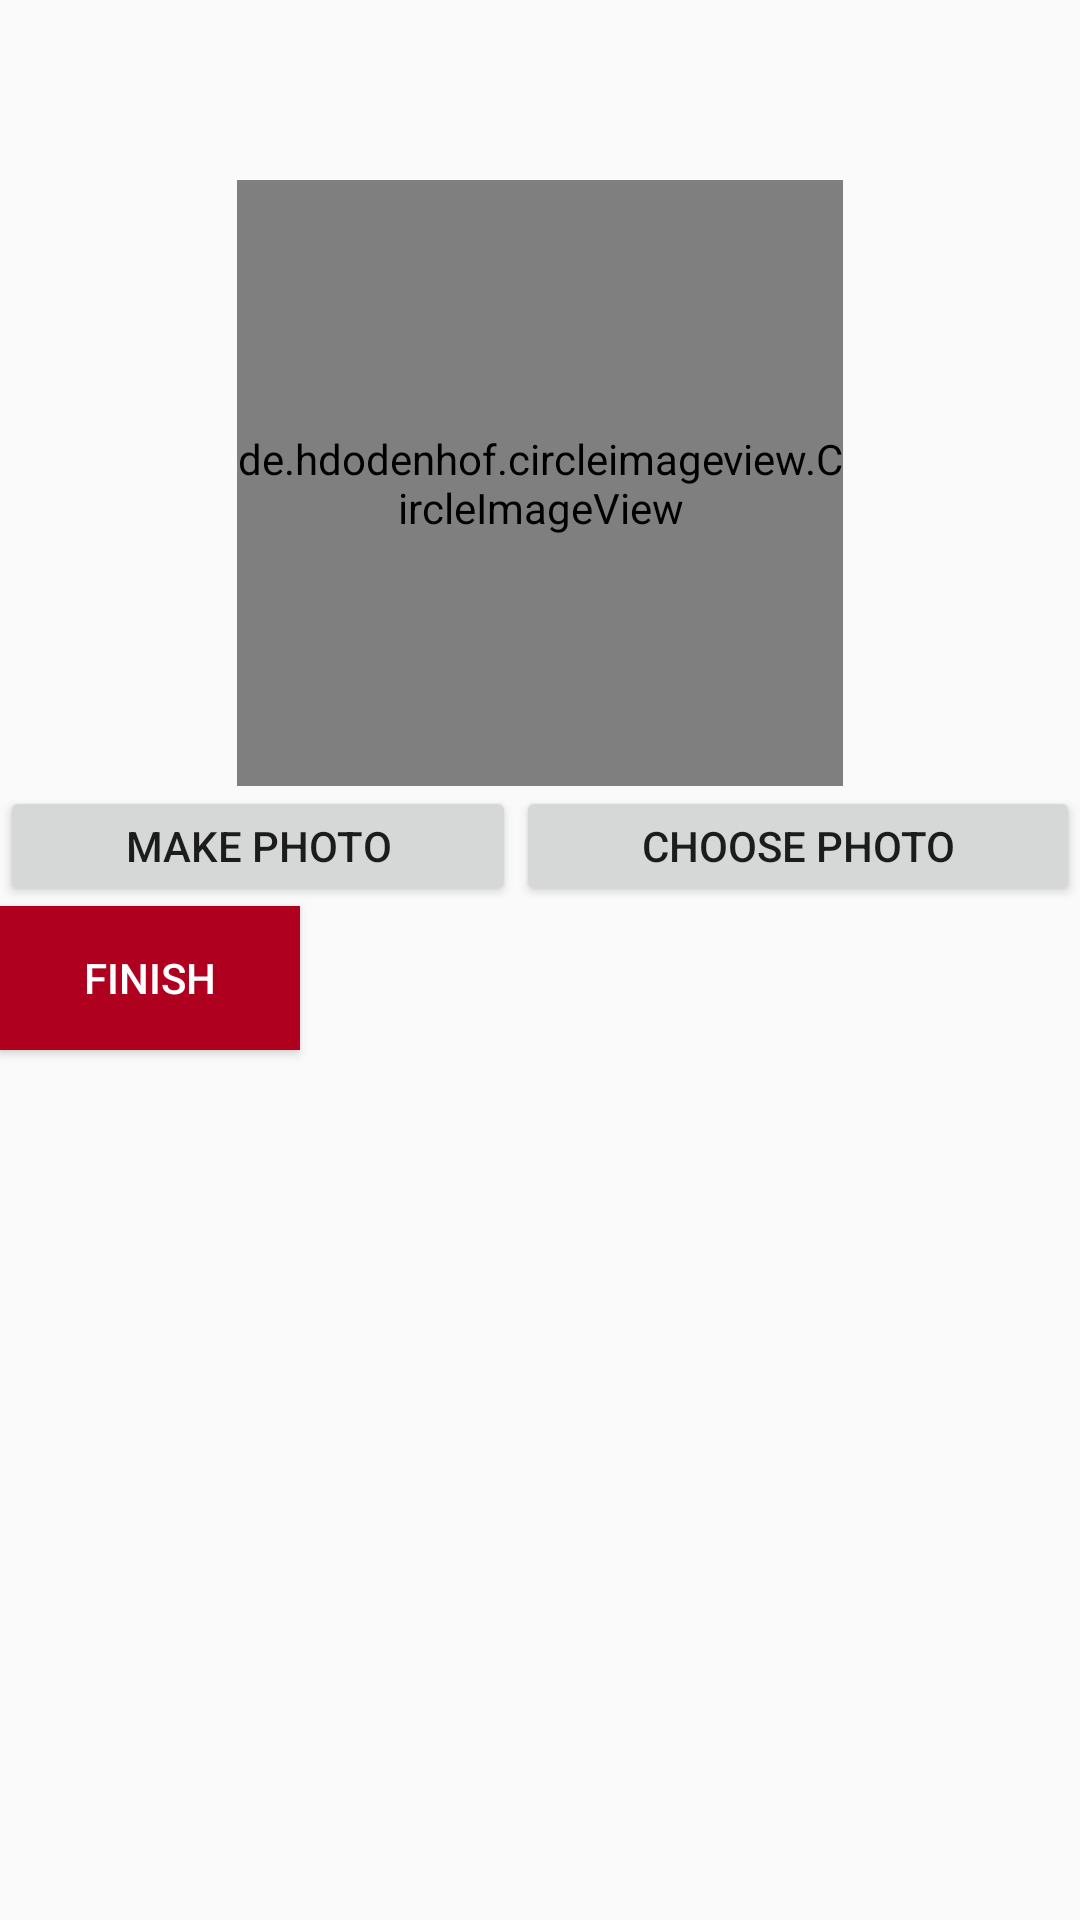

Layout XML and referenced resources for this Android screen:
<!-- AndroidManifest.xml: application theme AppThemeWhite -->
<!-- res/layout/fragment_selected_image.xml -->
<?xml version="1.0" encoding="utf-8"?>
<LinearLayout xmlns:android="http://schemas.android.com/apk/res/android"
    xmlns:tools="http://schemas.android.com/tools"
    android:layout_width="match_parent"
    android:layout_height="match_parent"
    android:orientation="vertical"
    tools:context=".Fragments.Authorization.SelectedImageFragment">

    <de.hdodenhof.circleimageview.CircleImageView

        android:id="@+id/imageViewSelected"
        android:layout_width="202dp"
        android:layout_height="202dp"
        android:layout_gravity="center"
        android:layout_marginStart="0dp"
        android:layout_marginTop="60dp"
        tools:src="@tools:sample/avatars[4]"
        tools:srcCompat="@tools:sample/avatars" />


    <LinearLayout
        android:layout_width="match_parent"
        android:layout_height="wrap_content"
        android:orientation="horizontal">

        <Button
            android:id="@+id/buttonSelectedMakePhoto"
            android:layout_width="wrap_content"
            android:layout_height="40dp"
            android:layout_weight="1"
            android:text="@string/make_photo" />

        <Button
            android:id="@+id/buttonSelectedChosePhoto"
            android:layout_width="wrap_content"
            android:layout_height="40dp"
            android:layout_weight="1"
            android:text="@string/choose_photo" />
    </LinearLayout>

    <Button
        android:id="@+id/buttonSelectedFinishRegister"
        style="@style/Widget.AppCompat.Button.Colored"
        android:layout_width="100dp"
        android:layout_height="wrap_content"
        android:background="@color/design_default_color_error"
        android:text="@string/finish_register" />


</LinearLayout>
<!-- resources referenced by this layout -->
<resources>
  <string name="choose_photo">Choose photo</string>
  <string name="finish_register">Finish</string>
  <string name="make_photo">Make photo</string>
  <style name="AppThemeWhite" parent="Theme.AppCompat.Light.DarkActionBar">
          <item name="windowActionBar">false</item>
          <item name="windowNoTitle">true</item>
  
      </style>
</resources>
